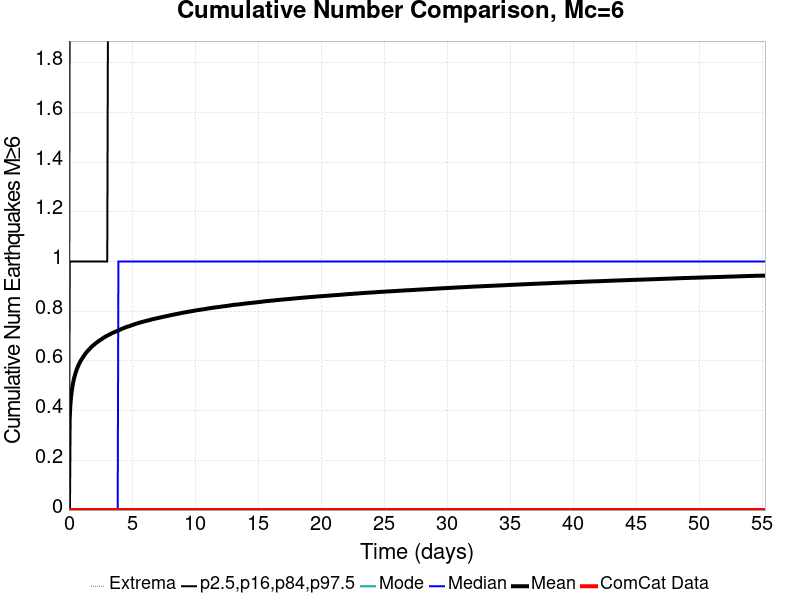

The data file committed next to this chart (first rows):
Time (days), ComCat Data, Simulation Mean, Simulation Median, Simulation Mode, Simulation Minimum, Simulation Maximum, 2.5 %-ile, 16 %-ile, 84 %-ile, 97.5 %-ile
0.0, 0.0, 0.0, 0.0, 0.0, 0.0, 0.0, 0.0, 0.0, 0.0, 0.0
0.05527, 0.0, 0.3615, 0.0, 0.0, 0.0, 7.0, 0.0, 0.0, 1.0, 2.0
0.1105, 0.0, 0.4205, 0.0, 0.0, 0.0, 7.0, 0.0, 0.0, 1.0, 2.0
0.1658, 0.0, 0.4537, 0.0, 0.0, 0.0, 7.0, 0.0, 0.0, 1.0, 2.0
0.2211, 0.0, 0.4776, 0.0, 0.0, 0.0, 7.0, 0.0, 0.0, 1.0, 2.0
0.2764, 0.0, 0.4969, 0.0, 0.0, 0.0, 7.0, 0.0, 0.0, 1.0, 2.0
0.3316, 0.0, 0.5122, 0.0, 0.0, 0.0, 7.0, 0.0, 0.0, 1.0, 2.0
0.3869, 0.0, 0.5259, 0.0, 0.0, 0.0, 7.0, 0.0, 0.0, 1.0, 2.0
0.4422, 0.0, 0.537, 0.0, 0.0, 0.0, 7.0, 0.0, 0.0, 1.0, 2.0
0.4975, 0.0, 0.5467, 0.0, 0.0, 0.0, 7.0, 0.0, 0.0, 1.0, 2.0
0.5527, 0.0, 0.5562, 0.0, 0.0, 0.0, 7.0, 0.0, 0.0, 1.0, 2.0
0.608, 0.0, 0.5641, 0.0, 0.0, 0.0, 7.0, 0.0, 0.0, 1.0, 2.0
0.6633, 0.0, 0.5714, 0.0, 0.0, 0.0, 7.0, 0.0, 0.0, 1.0, 3.0
0.7186, 0.0, 0.5781, 0.0, 0.0, 0.0, 7.0, 0.0, 0.0, 1.0, 3.0
0.7738, 0.0, 0.5847, 0.0, 0.0, 0.0, 7.0, 0.0, 0.0, 1.0, 3.0
0.8291, 0.0, 0.5904, 0.0, 0.0, 0.0, 7.0, 0.0, 0.0, 1.0, 3.0
0.8844, 0.0, 0.5956, 0.0, 0.0, 0.0, 7.0, 0.0, 0.0, 1.0, 3.0
0.9397, 0.0, 0.6011, 0.0, 0.0, 0.0, 7.0, 0.0, 0.0, 1.0, 3.0
0.9949, 0.0, 0.6055, 0.0, 0.0, 0.0, 7.0, 0.0, 0.0, 1.0, 3.0
1.05, 0.0, 0.61, 0.0, 0.0, 0.0, 7.0, 0.0, 0.0, 1.0, 3.0
1.105, 0.0, 0.6145, 0.0, 0.0, 0.0, 7.0, 0.0, 0.0, 1.0, 3.0
1.161, 0.0, 0.6187, 0.0, 0.0, 0.0, 7.0, 0.0, 0.0, 1.0, 3.0
1.216, 0.0, 0.6226, 0.0, 0.0, 0.0, 7.0, 0.0, 0.0, 1.0, 3.0
1.271, 0.0, 0.6266, 0.0, 0.0, 0.0, 7.0, 0.0, 0.0, 1.0, 3.0
1.327, 0.0, 0.6304, 0.0, 0.0, 0.0, 7.0, 0.0, 0.0, 1.0, 3.0
1.382, 0.0, 0.6342, 0.0, 0.0, 0.0, 7.0, 0.0, 0.0, 1.0, 3.0
1.437, 0.0, 0.6373, 0.0, 0.0, 0.0, 7.0, 0.0, 0.0, 1.0, 3.0
1.492, 0.0, 0.6405, 0.0, 0.0, 0.0, 7.0, 0.0, 0.0, 1.0, 3.0
1.548, 0.0, 0.6436, 0.0, 0.0, 0.0, 7.0, 0.0, 0.0, 1.0, 3.0
1.603, 0.0, 0.6463, 0.0, 0.0, 0.0, 7.0, 0.0, 0.0, 1.0, 3.0
1.658, 0.0, 0.6493, 0.0, 0.0, 0.0, 7.0, 0.0, 0.0, 1.0, 3.0
1.714, 0.0, 0.6523, 0.0, 0.0, 0.0, 7.0, 0.0, 0.0, 1.0, 3.0
1.769, 0.0, 0.6553, 0.0, 0.0, 0.0, 7.0, 0.0, 0.0, 1.0, 3.0
1.824, 0.0, 0.6582, 0.0, 0.0, 0.0, 7.0, 0.0, 0.0, 1.0, 3.0
1.879, 0.0, 0.6606, 0.0, 0.0, 0.0, 7.0, 0.0, 0.0, 1.0, 3.0
1.935, 0.0, 0.6628, 0.0, 0.0, 0.0, 7.0, 0.0, 0.0, 1.0, 3.0
1.99, 0.0, 0.6652, 0.0, 0.0, 0.0, 7.0, 0.0, 0.0, 1.0, 3.0
2.045, 0.0, 0.6677, 0.0, 0.0, 0.0, 7.0, 0.0, 0.0, 1.0, 3.0
2.1, 0.0, 0.67, 0.0, 0.0, 0.0, 7.0, 0.0, 0.0, 1.0, 3.0
2.156, 0.0, 0.6723, 0.0, 0.0, 0.0, 7.0, 0.0, 0.0, 1.0, 3.0
2.211, 0.0, 0.6742, 0.0, 0.0, 0.0, 7.0, 0.0, 0.0, 1.0, 3.0
2.266, 0.0, 0.6764, 0.0, 0.0, 0.0, 7.0, 0.0, 0.0, 1.0, 3.0
2.322, 0.0, 0.6786, 0.0, 0.0, 0.0, 7.0, 0.0, 0.0, 1.0, 3.0
2.377, 0.0, 0.6806, 0.0, 0.0, 0.0, 7.0, 0.0, 0.0, 1.0, 3.0
2.432, 0.0, 0.6822, 0.0, 0.0, 0.0, 7.0, 0.0, 0.0, 1.0, 3.0
2.487, 0.0, 0.6842, 0.0, 0.0, 0.0, 7.0, 0.0, 0.0, 1.0, 3.0
2.543, 0.0, 0.6861, 0.0, 0.0, 0.0, 7.0, 0.0, 0.0, 1.0, 3.0
2.598, 0.0, 0.6878, 0.0, 0.0, 0.0, 7.0, 0.0, 0.0, 1.0, 3.0
2.653, 0.0, 0.6899, 0.0, 0.0, 0.0, 7.0, 0.0, 0.0, 1.0, 3.0
2.708, 0.0, 0.6918, 0.0, 0.0, 0.0, 7.0, 0.0, 0.0, 1.0, 3.0
2.764, 0.0, 0.6936, 0.0, 0.0, 0.0, 7.0, 0.0, 0.0, 1.0, 3.0
2.819, 0.0, 0.6954, 0.0, 0.0, 0.0, 7.0, 0.0, 0.0, 1.0, 3.0
2.874, 0.0, 0.697, 0.0, 0.0, 0.0, 7.0, 0.0, 0.0, 1.0, 3.0
2.93, 0.0, 0.6985, 0.0, 0.0, 0.0, 7.0, 0.0, 0.0, 1.0, 3.0
2.985, 0.0, 0.7002, 0.0, 0.0, 0.0, 7.0, 0.0, 0.0, 1.0, 3.0
3.04, 0.0, 0.7017, 0.0, 0.0, 0.0, 7.0, 0.0, 0.0, 1.0, 3.0
3.095, 0.0, 0.7032, 0.0, 0.0, 0.0, 7.0, 0.0, 0.0, 2.0, 3.0
3.151, 0.0, 0.7046, 0.0, 0.0, 0.0, 7.0, 0.0, 0.0, 2.0, 3.0
3.206, 0.0, 0.7059, 0.0, 0.0, 0.0, 7.0, 0.0, 0.0, 2.0, 3.0
3.261, 0.0, 0.7073, 0.0, 0.0, 0.0, 7.0, 0.0, 0.0, 2.0, 3.0
... 940 more rows
